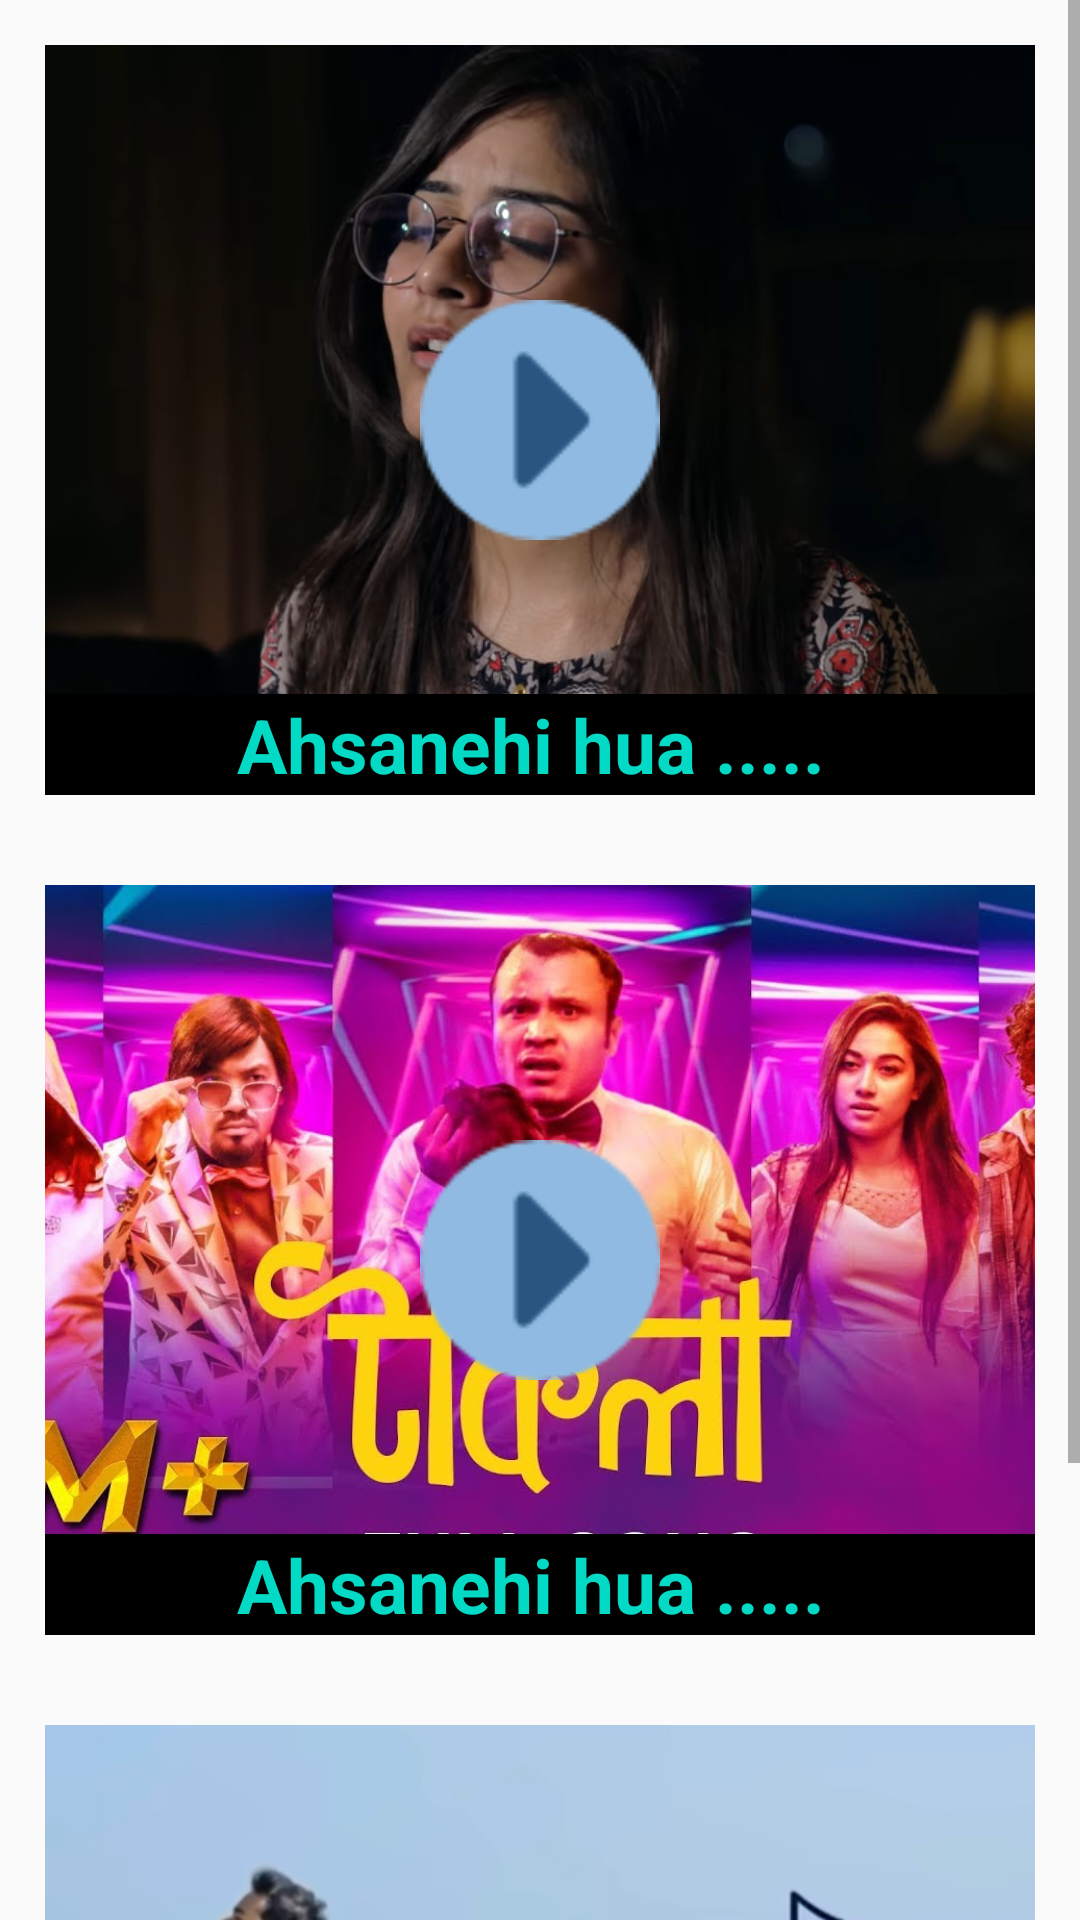

Reconstruct the res/layout file that produces this screen, plus the resources it refers to.
<!-- AndroidManifest.xml: application theme AppTheme -->
<!-- res/layout/activity_video_list.xml -->
<?xml version="1.0" encoding="utf-8"?>
<LinearLayout xmlns:android="http://schemas.android.com/apk/res/android"
    xmlns:app="http://schemas.android.com/apk/res-auto"
    xmlns:tools="http://schemas.android.com/tools"
    android:layout_width="match_parent"
    android:layout_height="match_parent"
    android:orientation="vertical"
    tools:context=".Video_Player">

    <ScrollView
        android:layout_width="match_parent"
        android:layout_height="wrap_content">
        <LinearLayout
            android:layout_width="match_parent"
            android:layout_height="wrap_content"
            android:orientation="vertical">


            <FrameLayout
                android:layout_width="match_parent"
                android:layout_height="250dp"
                android:layout_margin="15dp"
                android:onClick="play1"
                tools:ignore="UselessParent">

                <ImageView

                    android:layout_width="match_parent"
                    android:layout_height="match_parent"
                    android:layout_gravity="center"
                    android:scaleType="centerCrop"
                    android:src="@drawable/ahsana" />

                <TextView

                    android:layout_width="80dp"
                    android:layout_height="80dp"
                    android:layout_gravity="center"
                    android:background="@drawable/play"
                    android:textSize="15sp"
                    android:textStyle="bold" />

                <TextView
                    android:layout_width="match_parent"
                    android:layout_height="wrap_content"
                    android:layout_gravity="bottom"
                    android:background="#000"
                    android:gravity="center"
                    android:text="Ahsanehi hua ..... "
                    android:textAppearance="@style/TextAppearance.AppCompat.Large"
                    android:textColor="@color/colorAccent"
                    android:textSize="25sp"
                    android:textStyle="bold" />

            </FrameLayout>

            <FrameLayout
                android:layout_width="match_parent"
                android:layout_height="250dp"
                android:layout_margin="15dp"
                android:onClick="play2"
                tools:ignore="UselessParent">

                <ImageView

                    android:layout_width="match_parent"
                    android:layout_height="match_parent"
                    android:layout_gravity="center"
                    android:scaleType="centerCrop"
                    android:src="@drawable/maxresdefault" />

                <TextView

                    android:layout_width="80dp"
                    android:layout_height="80dp"
                    android:layout_gravity="center"
                    android:background="@drawable/play"
                    android:textSize="15sp"
                    android:textStyle="bold" />

                <TextView
                    android:layout_width="match_parent"
                    android:layout_height="wrap_content"
                    android:layout_gravity="bottom"
                    android:background="#000"
                    android:gravity="center"
                    android:text="Ahsanehi hua ..... "
                    android:textAppearance="@style/TextAppearance.AppCompat.Large"
                    android:textColor="@color/colorAccent"
                    android:textSize="25sp"
                    android:textStyle="bold" />

            </FrameLayout>

            <FrameLayout
                android:layout_width="match_parent"
                android:layout_height="250dp"
                android:layout_margin="15dp"
                android:onClick="play3"
                tools:ignore="UselessParent">

                <ImageView

                    android:layout_width="match_parent"
                    android:layout_height="match_parent"
                    android:layout_gravity="center"
                    android:scaleType="centerCrop"
                    android:src="@drawable/tumiamr" />

                <TextView

                    android:layout_width="80dp"
                    android:layout_height="80dp"
                    android:layout_gravity="center"
                    android:background="@drawable/play"
                    android:textSize="15sp"
                    android:textStyle="bold" />

                <TextView
                    android:layout_width="match_parent"
                    android:layout_height="wrap_content"
                    android:layout_gravity="bottom"
                    android:background="#000"
                    android:gravity="center"
                    android:text="Ahsanehi hua ..... "
                    android:textAppearance="@style/TextAppearance.AppCompat.Large"
                    android:textColor="@color/colorAccent"
                    android:textSize="25sp"
                    android:textStyle="bold" />

            </FrameLayout>






        </LinearLayout>


    </ScrollView>
</LinearLayout>
<!-- resources referenced by this layout -->
<resources>
  <!-- drawable ahsana: png bitmap (drawable, 398102 bytes) -->
  <!-- drawable maxresdefault: jpg bitmap (drawable, 148164 bytes) -->
  <!-- drawable play: png bitmap (drawable, 763 bytes) -->
  <!-- drawable tumiamr: png bitmap (drawable, 635306 bytes) -->
  <style name="AppTheme" parent="Theme.AppCompat.Light.DarkActionBar">
          
          <item name="colorPrimary">@color/colorPrimary</item>
          <item name="colorPrimaryDark">@color/colorPrimaryDark</item>
          <item name="colorAccent">@color/colorAccent</item>
      </style>
  <!-- not gathered from this repository: default colours our renderer supplied (Android Studio template values) -->
  <color name="colorPrimary">#FF6200EE</color>
  <color name="colorPrimaryDark">#FF3700B3</color>
  <color name="colorAccent">#FF03DAC5</color>
</resources>
